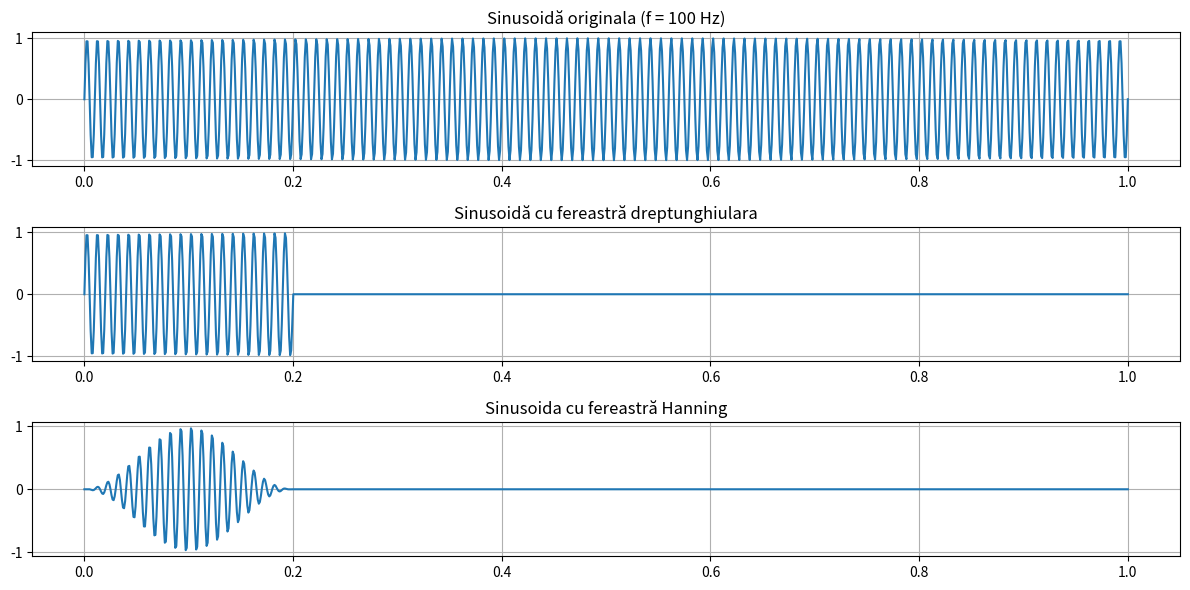

The script that saved this image:
import numpy as np
import matplotlib.pyplot as plt


def rectangular_window(N):
    return np.ones(N)

def hanning_window(N):
    return 0.5 - 0.5 * np.cos(2 * np.pi * np.arange(N) / (N - 1))


def padded_rectangle(Nw, N):
    return np.pad(rectangular_window(Nw), (0, N - Nw))

def padded_hanning(Nw, N):
    return np.pad(hanning_window(Nw), (0, N - Nw))

import numpy as np
import matplotlib.pyplot as plt

Nw = 200
fs = 1000 
T = 1          
t = np.linspace(0, T, fs) 

f = 100     
A = 1
phi = 0

x = A * np.sin(2 * np.pi * f * t + phi)

w_rect = padded_rectangle(Nw,fs)
w_hann = padded_hanning(Nw,fs)

x_rect = x * w_rect
x_hann = x * w_hann



plt.figure(figsize=(12, 6))

plt.subplot(3,1,1)
plt.plot(t, x)
plt.title("Sinusoidă originala (f = 100 Hz)")
plt.grid()

plt.subplot(3,1,2)
plt.plot(t, x_rect)
plt.title("Sinusoidă cu fereastră dreptunghiulara")
plt.grid()

plt.subplot(3,1,3)
plt.plot(t, x_hann)
plt.title("Sinusoida cu fereastră Hanning")
plt.grid()

plt.tight_layout()
plt.show()
